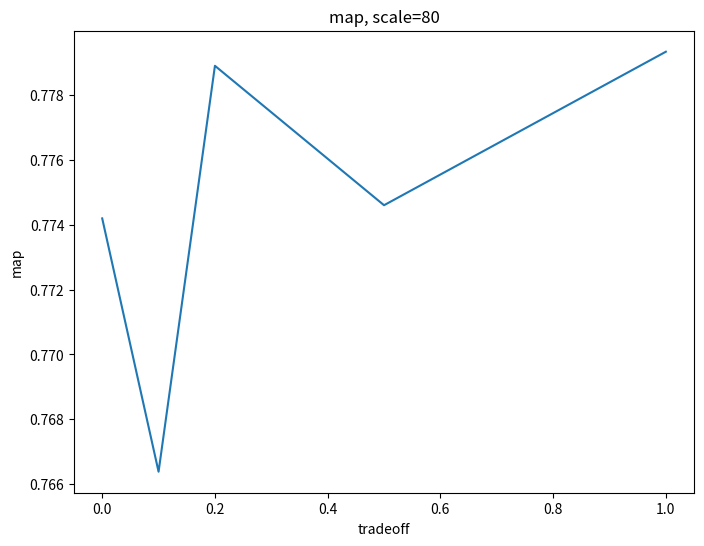

Write the Python code that produced this figure.
import numpy as np
import matplotlib.pyplot as plt

x = [0,0.1,0.2,0.5,1.0];
y_100 = [0.774228924568995, 0.774228924568995, 0.774228924568995, 0.774228924568995, 0.774228924568995]
y_90 = [0.7842155848, 0.8007361645, 0.7627679508, 0.7649400236, 0.7762506531]
y_80 = [0.7741997877, 0.7663785186
,0.7789112551
,0.7746065017
,0.7793458375]

plt.figure(figsize=(8,6))

plt.xlabel("tradeoff")
plt.ylabel("map")
plt.title("map, scale=80")
plt.plot(x, y_80)
plt.show()